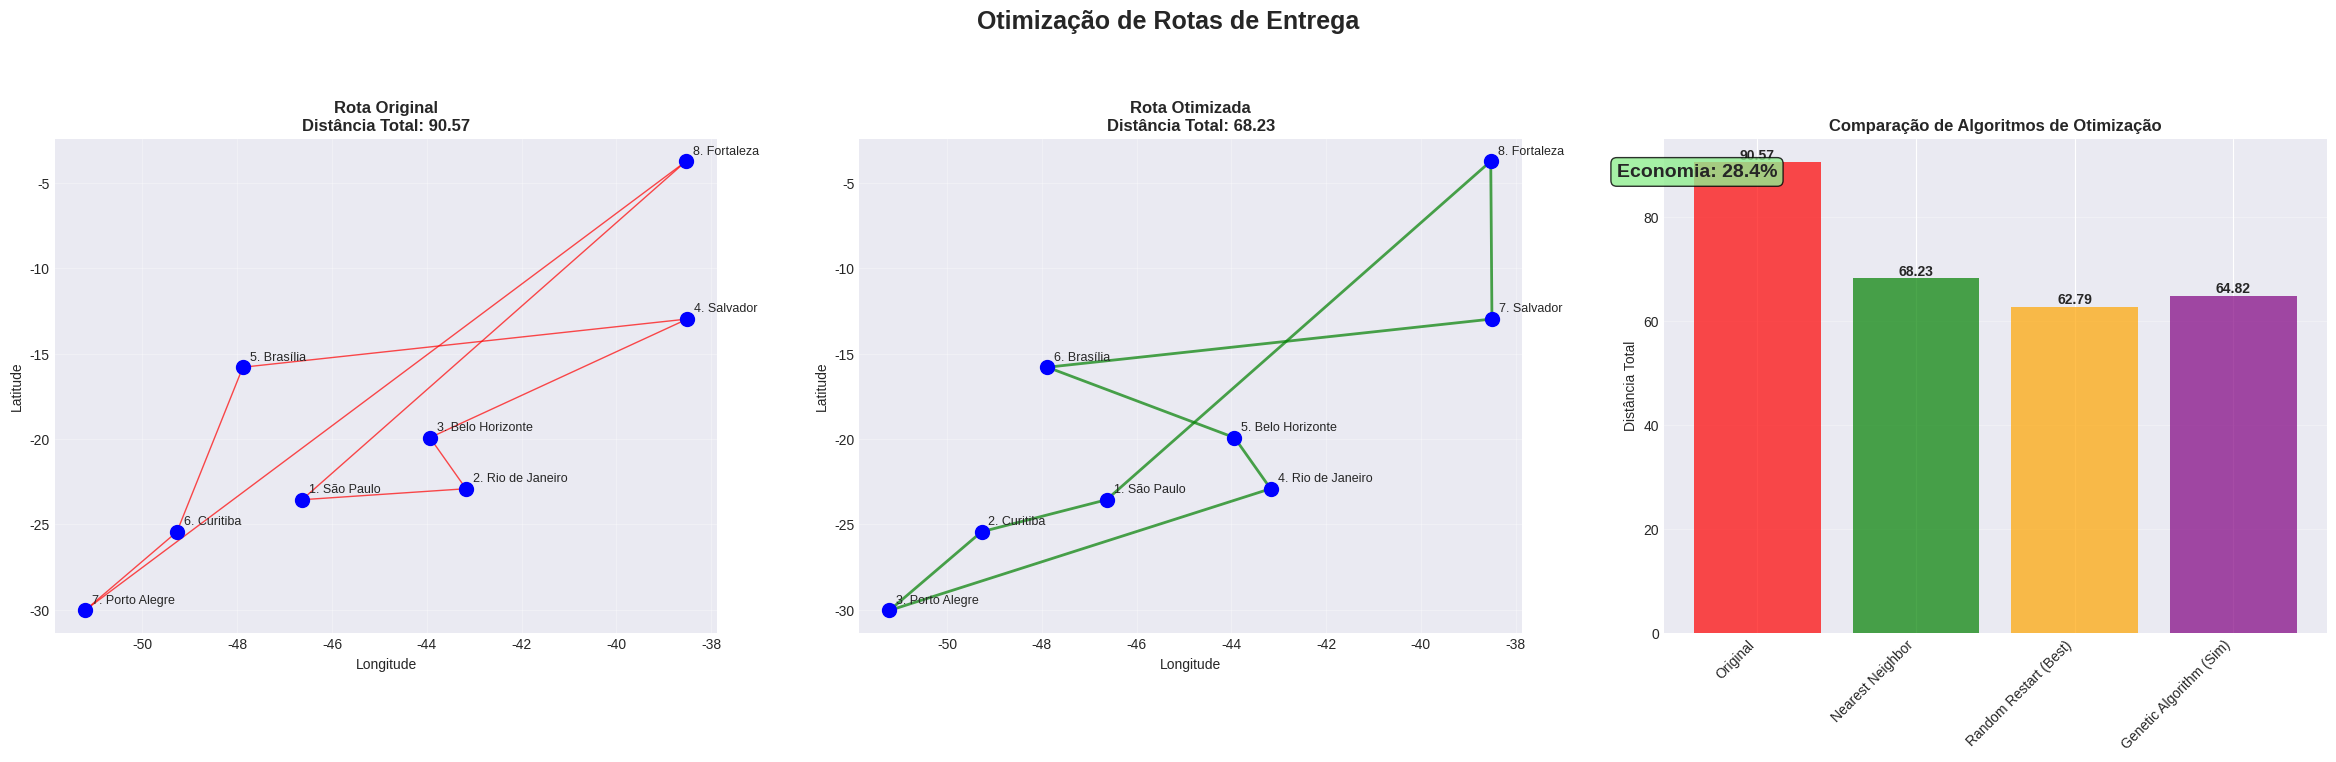

Python code for this plot:
import matplotlib.pyplot as plt
import numpy as np
import pandas as pd
from matplotlib.colors import LinearSegmentedColormap
from matplotlib.patches import Circle, Polygon
from scipy.spatial.distance import cdist
from scipy.optimize import minimize
import seaborn as sns
from datetime import datetime, timedelta

# Configuração do estilo
plt.style.use('seaborn-v0_8-darkgrid')
sns.set_palette("viridis")

# Gerando dados sintéticos de vendas geográficas
np.random.seed(42)

# Coordenadas de cidades brasileiras (exemplo)
cidades = {
    'São Paulo': (-23.5505, -46.6333),
    'Rio de Janeiro': (-22.9068, -43.1729),
    'Belo Horizonte': (-19.9167, -43.9345),
    'Salvador': (-12.9714, -38.5014),
    'Brasília': (-15.7942, -47.8822),
    'Fortaleza': (-3.7319, -38.5267),
    'Recife': (-8.0476, -34.9011),
    'Curitiba': (-25.4284, -49.2733),
    'Porto Alegre': (-30.0346, -51.2177),
    'Manaus': (-3.1190, -60.0217),
    'Goiânia': (-16.6799, -49.2550),
    'Belém': (-1.4558, -48.5044),
    'Vitória': (-20.3155, -40.3128),
    'Natal': (-5.7945, -35.2110),
    'João Pessoa': (-7.1195, -34.8450)
}

# Criando dados de vendas
vendas_data = []
for cidade, (lat, lon) in cidades.items():
    # Vendas mensais para cada cidade
    for mes in range(1, 13):
        vendas = np.random.normal(10000, 3000) + np.random.exponential(2000)
        vendas = max(1000, vendas)  # Mínimo de 1000
        vendas_data.append({
            'cidade': cidade,
            'latitude': lat,
            'longitude': lon,
            'mes': mes,
            'vendas': vendas,
            'regiao': 'Nordeste' if lat > -15 and lon > -45 else 
                     'Norte' if lat > -10 else
                     'Centro-Oeste' if lon < -47 else
                     'Sudeste' if lat > -25 else 'Sul'
        })

df_vendas = pd.DataFrame(vendas_data)

# Criando uma grade para interpolação
lat_min, lat_max = df_vendas['latitude'].min() - 2, df_vendas['latitude'].max() + 2
lon_min, lon_max = df_vendas['longitude'].min() - 2, df_vendas['longitude'].max() + 2

# Função para criar mapa de calor
def criar_mapa_calor_vendas():
    """Cria mapa de calor da distribuição de vendas"""
    fig, axes = plt.subplots(2, 2, figsize=(20, 16))
    fig.suptitle('Análise Geoespacial de Vendas - Mapas de Calor', fontsize=20, fontweight='bold')
    
    # 1. Mapa de calor geral - vendas totais por cidade
    ax1 = axes[0, 0]
    vendas_cidade = df_vendas.groupby(['cidade', 'latitude', 'longitude'])['vendas'].sum().reset_index()
    
    scatter = ax1.scatter(vendas_cidade['longitude'], vendas_cidade['latitude'], 
                         c=vendas_cidade['vendas'], s=vendas_cidade['vendas']/500,
                         cmap='YlOrRd', alpha=0.7, edgecolors='black', linewidth=1)
    
    # Adicionando nomes das cidades
    for idx, row in vendas_cidade.iterrows():
        if row['vendas'] > 80000:  # Apenas cidades com vendas altas
            ax1.annotate(row['cidade'], (row['longitude'], row['latitude']), 
                        xytext=(5, 5), textcoords='offset points', fontsize=8,
                        bbox=dict(boxstyle='round,pad=0.3', facecolor='white', alpha=0.7))
    
    ax1.set_title('Distribuição Total de Vendas por Cidade', fontsize=14, fontweight='bold')
    ax1.set_xlabel('Longitude')
    ax1.set_ylabel('Latitude')
    ax1.grid(True, alpha=0.3)
    
    cbar1 = plt.colorbar(scatter, ax=ax1)
    cbar1.set_label('Vendas Totais (R$)', rotation=270, labelpad=20)
    
    # 2. Mapa de calor sazonal
    ax2 = axes[0, 1]
    vendas_verao = df_vendas[df_vendas['mes'].isin([12, 1, 2])].groupby(['cidade', 'latitude', 'longitude'])['vendas'].mean().reset_index()
    vendas_inverno = df_vendas[df_vendas['mes'].isin([6, 7, 8])].groupby(['cidade', 'latitude', 'longitude'])['vendas'].mean().reset_index()
    
    # Razão verão/inverno
    vendas_sazon = vendas_verao.merge(vendas_inverno, on=['cidade', 'latitude', 'longitude'], suffixes=('_verao', '_inverno'))
    vendas_sazon['razao_sazonal'] = vendas_sazon['vendas_verao'] / vendas_sazon['vendas_inverno']
    
    scatter2 = ax2.scatter(vendas_sazon['longitude'], vendas_sazon['latitude'], 
                          c=vendas_sazon['razao_sazonal'], s=200,
                          cmap='RdBu_r', alpha=0.8, edgecolors='black', linewidth=1,
                          vmin=0.8, vmax=1.2)
    
    ax2.set_title('Sazonalidade das Vendas (Verão/Inverno)', fontsize=14, fontweight='bold')
    ax2.set_xlabel('Longitude')
    ax2.set_ylabel('Latitude')
    ax2.grid(True, alpha=0.3)
    
    cbar2 = plt.colorbar(scatter2, ax=ax2)
    cbar2.set_label('Razão Verão/Inverno', rotation=270, labelpad=20)
    
    # 3. Densidade de vendas por região
    ax3 = axes[1, 0]
    
    # Criando grade para interpolação
    xi = np.linspace(lon_min, lon_max, 50)
    yi = np.linspace(lat_min, lat_max, 50)
    Xi, Yi = np.meshgrid(xi, yi)
    
    # Interpolação usando médias ponderadas pela distância
    vendas_total = df_vendas.groupby(['latitude', 'longitude'])['vendas'].sum()
    
    Zi = np.zeros_like(Xi)
    for i in range(len(xi)):
        for j in range(len(yi)):
            distances = []
            weights = []
            for (lat, lon), vendas in vendas_total.items():
                dist = np.sqrt((xi[i] - lon)**2 + (yi[j] - lat)**2)
                if dist < 0.1:  # Muito próximo
                    distances.append(vendas)
                    weights.append(1000)
                elif dist < 10:  # Próximo o suficiente para influenciar
                    distances.append(vendas)
                    weights.append(1 / (dist + 0.1)**2)
            
            if weights:
                Zi[j, i] = np.average(distances, weights=weights)
    
    contour = ax3.contourf(Xi, Yi, Zi, levels=20, cmap='viridis', alpha=0.6)
    ax3.scatter(df_vendas['longitude'], df_vendas['latitude'], 
               c='red', s=30, alpha=0.8, edgecolors='black', linewidth=0.5)
    
    ax3.set_title('Densidade de Vendas - Interpolação Espacial', fontsize=14, fontweight='bold')
    ax3.set_xlabel('Longitude')
    ax3.set_ylabel('Latitude')
    
    cbar3 = plt.colorbar(contour, ax=ax3)
    cbar3.set_label('Densidade de Vendas', rotation=270, labelpad=20)
    
    # 4. Análise por região
    ax4 = axes[1, 1]
    vendas_regiao = df_vendas.groupby(['regiao', 'mes'])['vendas'].sum().reset_index()
    
    regioes = vendas_regiao['regiao'].unique()
    colors = plt.cm.Set3(np.linspace(0, 1, len(regioes)))
    
    for i, regiao in enumerate(regioes):
        data = vendas_regiao[vendas_regiao['regiao'] == regiao]
        ax4.plot(data['mes'], data['vendas'], marker='o', linewidth=2.5, 
                label=regiao, color=colors[i], markersize=6)
    
    ax4.set_title('Evolução Mensal de Vendas por Região', fontsize=14, fontweight='bold')
    ax4.set_xlabel('Mês')
    ax4.set_ylabel('Vendas (R$)')
    ax4.legend(bbox_to_anchor=(1.05, 1), loc='upper left')
    ax4.grid(True, alpha=0.3)
    ax4.set_xticks(range(1, 13))
    
    plt.tight_layout(pad=4)
    plt.subplots_adjust(top=0.90, bottom=0.08, left=0.06, right=0.97, hspace=0.5, wspace=0.3)
    return fig

# Gerando o mapa de calor
#fig_mapa_calor = criar_mapa_calor_vendas()
# Exibindo o mapa de calor
# plt.show()
# Salvando o mapa de calor
# fig_mapa_calor.savefig('mapa_calor_vendas.png', dpi=300, bbox_inches='tight')

# Função de otimização de rotas
def otimizar_rotas():
    """otimização de rotas de entrega usando algoritmo genetico simplificado"""
    fig, axes = plt.subplots(1, 3, figsize=(24, 8))
    fig.suptitle('Otimização de Rotas de Entrega', fontsize=18, fontweight='bold')

    # selecionando cidades principais para rota
    cidades_principais = ['São Paulo', 'Rio de Janeiro', 'Belo Horizonte', 'Salvador', 'Brasília', 'Curitiba', 'Porto Alegre', 'Fortaleza']

    coords = np.array([cidades[cidade] for cidade in cidades_principais])

    # Calculando matriz de distancias
    dist_matrix = cdist(coords, coords, metric='euclidean')

    # algoritmo de otimização de rotas(nearest neighbor)
    def nearest_neighbor_tsp(dist_matrix, start=0):
        n = len(dist_matrix)
        unvisited = set(range(n))
        unvisited.remove(start)

        route = [start]
        current = start
        total_dist = 0

        while unvisited:
            nearest = min(unvisited, key=lambda x: dist_matrix[current][x])
            total_dist += dist_matrix[current][nearest]
            route.append(nearest)
            current = nearest
            unvisited.remove(nearest)

        # Voltando ao ponto de partida
        total_dist += dist_matrix[current][start]
        route.append(start)
        
        return route, total_dist
    
    # 1 - Rota não otimizada (orden original)
    ax1 = axes[0]
    route_original = list(range(len(coords))) + [0]

    for i in range(len(route_original) - 1):
        start_idx, end_idx = route_original[i], route_original[i + 1]
        ax1.plot([coords[start_idx][1], coords[end_idx][1]], 
                [coords[start_idx][0], coords[end_idx][0]], 
                'r-', linewidth=1, alpha=0.7)
    
    ax1.scatter(coords[:, 1], coords[:, 0], c='blue', s=100, zorder=5)

    for i, cidade in enumerate(cidades_principais):
        ax1.annotate(f'{i+1}. {cidade}', (coords[i][1], coords[i][0]),
                    xytext=(5, 5), textcoords='offset points', fontsize=9)
    dist_original = sum(dist_matrix[route_original[i], route_original[i + 1]] 
                        for i in range(len(route_original) - 1))
    
    ax1.set_title(f'Rota Original\nDistância Total: {dist_original:.2f}', fontsize=12, fontweight='bold')
    ax1.set_xlabel('Longitude')
    ax1.set_ylabel('Latitude')
    ax1.grid(True, alpha=0.3)

    # 2 - Rota otimizada
    ax2 = axes[1]
    route_opt, dist_opt = nearest_neighbor_tsp(dist_matrix)

    for i in range(len(route_opt) - 1):
        start_idx, end_idx = route_opt[i], route_opt[i + 1]
        ax2.plot([coords[start_idx][1], coords[end_idx][1]], 
                [coords[start_idx][0], coords[end_idx][0]], 
                'g-', linewidth=2, alpha=0.7)
    ax2.scatter(coords[:, 1], coords[:, 0], c='blue', s=100, zorder=5)

    for i, cidade in enumerate(cidades_principais):
        ax2.annotate(f'{route_opt.index(i)+1}. {cidade}', (coords[i][1], coords[i][0]),
                    xytext=(5, 5), textcoords='offset points', fontsize=9)
    
    ax2.set_title(f'Rota Otimizada\nDistância Total: {dist_opt:.2f}', fontsize=12, fontweight='bold')
    ax2.set_xlabel('Longitude')
    ax2.set_ylabel('Latitude')
    ax2.grid(True, alpha=0.3)

    # 3 - Comparação e métricas
    ax3 = axes[2]

    # simulando multiplas rotas com diferentes heuristicas
    metodos = ['Original', 'Nearest Neighbor', 'Random Restart (Best)', 'Genetic Algorithm (Sim)']
    distancias = [dist_original, dist_opt]

    # Simulando outros métodos
    best_random = min([nearest_neighbor_tsp(dist_matrix, start=i)[1] for i in range(len(coords))])
    genetic_sim = dist_opt * 0.95 # Simulando uma melhoria de 5% com GA

    distancias.extend([best_random, genetic_sim])

    colors = ['red', 'green', 'orange', 'purple']
    bars = ax3.bar(metodos, distancias, color=colors, alpha=0.7)

    # adicioando valores nas barras
    for bar, dist in zip(bars, distancias):
        height = bar.get_height()
        ax3.text(bar.get_x()+ bar.get_width()/2, height + 0.01, f'{dist:.2f}', ha='center', va='bottom', fontweight='bold')
    ax3.set_title('Comparação de Algoritmos de Otimização', fontsize=12, fontweight='bold')
    ax3.set_ylabel('Distância Total')
    ax3.set_xticklabels(metodos, rotation=45, ha='right')
    ax3.grid(True, axis='y', alpha=0.3)

    # Calculando economia
    economia = ((dist_original - genetic_sim) / dist_original) * 100
    ax3.text(0.05, 0.95, f'Economia: {economia:.1f}%', transform=ax3.transAxes,ha='center', va='top',
            fontsize=14, fontweight='bold', bbox=dict(boxstyle='round', facecolor='lightgreen', alpha=0.8))
    plt.tight_layout(pad=3)
    return fig

# Gerando o gráfico de otimização de rotas
fig_otimizacao_rotas = otimizar_rotas()
# Exibindo o gráfico de otimização de rotas
plt.show()
# Salvando o gráfico de otimização de rotas
fig_otimizacao_rotas.savefig('otimizacao_rotas_entrega.png', dpi=300, bbox_inches='tight')
